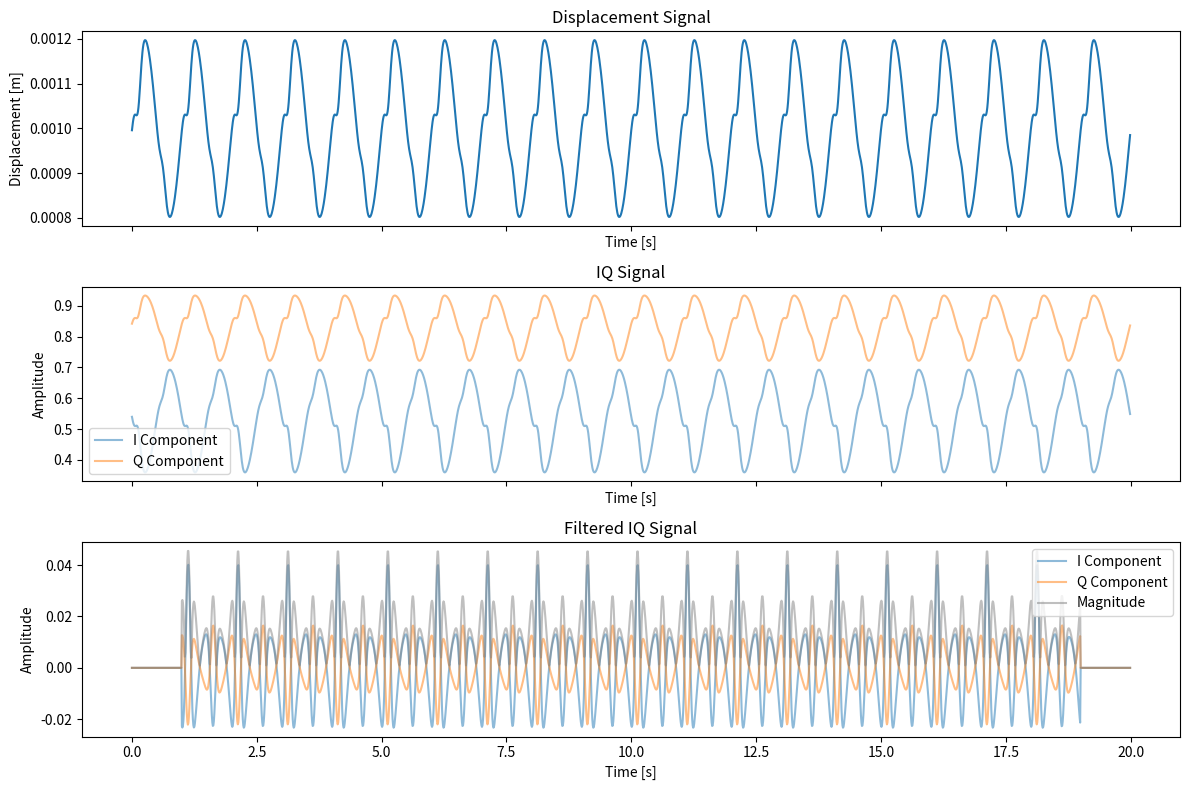

Source code (Python):

import numpy as np
import matplotlib.pyplot as plt
from scipy import signal
from scipy.special import jn
from numpy.typing import NDArray


SENSOR_FREQUENCY = 24.e9
LIGHT_OF_SPEED = 3.e8
WAVE_NUMBER = 2 * np.pi * SENSOR_FREQUENCY / LIGHT_OF_SPEED


def generate_iq_from_displacement(
        displacements: NDArray[np.floating]) -> NDArray[np.complexfloating]:
    """Generate IQ signal from displacement data."""
    return np.exp(2j * WAVE_NUMBER * displacements)


def generate_displacement(
        amp: float, frequency: float, duration: float, sample_rate: float, start: float = 0.) \
            -> NDArray[np.floating]:
    """Generate a sinusoidal displacement signal."""
    t = np.arange(0, duration, 1 / sample_rate)
    displacement = amp * np.sin(2 * np.pi * frequency * t) + start
    return displacement


def generate_iq_with_theory(
        displacement_amp: float, frequency: float, duration: float, sample_rate: float,
        order_list: list[int]) -> NDArray[np.complex128]:
    """Generate IQ signal using theoretical model."""
    t = np.arange(0, duration, 1 / sample_rate)
    iq_signal = np.zeros(len(t), np.complex128)
    for n in order_list:
        bessel_coeff = jn(n, 2 * WAVE_NUMBER * displacement_amp)
        iq_signal += bessel_coeff * np.exp(1j * 2 * np.pi * n * frequency * t)
    return iq_signal


def generate_gaussian_displacement(
        amp: float, frequency: float, center_time: float, sigma: float, duration: float, sample_rate: float) -> NDArray[np.floating]:
    """Generate a Gaussian-shaped displacement signal."""
    # 正規分布を周期的になるように生成
    t = np.arange(0, duration, 1 / sample_rate)
    data = np.zeros_like(t)
    n_blocks = int(duration * frequency) + 1
    period = 1 / frequency
    for n in range(n_blocks):
        # if n != 5:
        #     continue
        block_center = center_time + n * period
        data += generate_single_gaussian(amp, block_center, sigma, t)
    return data


def generate_single_gaussian(
        amp: float, center_time: float, sigma: float, t: NDArray[np.floating]) -> NDArray[np.floating]:
    """Generate a single Gaussian-shaped displacement signal."""
    gaussian = amp * np.exp(-0.5 * ((t - center_time) / sigma) ** 2)
    return gaussian


def apply_highpass_filter(
        data: NDArray, cutoff: float, fs: int, order: int=5) -> NDArray:
    nyq = 0.5 * fs
    normal_cutoff = cutoff / nyq
    sos = signal.butter(order, normal_cutoff, btype='high', analog=False, output='sos')
    filtered = signal.sosfiltfilt(sos, data, axis=-1)
    return filtered


def main() -> None:
    # displacement parameters
    # amplitudes = [0.000_2, 0.001]  # [m]
    # frequencies = [1.1, 0.2]  # [Hz]
    amplitudes = [0.000_2]  # [m]
    frequencies = [1.0]  # [Hz]
    duration = 20.0  # [s]
    sample_rate = 100.0  # [Hz]
    # generate displacement
    total_displacement = np.zeros(int(duration * sample_rate))
    for amp, freq in zip(amplitudes, frequencies):
        displacement = generate_displacement(amp, freq, duration, sample_rate, start=0.001)
        total_displacement += displacement
    total_displacement += generate_gaussian_displacement(-0.000_1, frequencies[0], center_time=0.125, sigma=0.05, duration=duration, sample_rate=sample_rate)
    total_displacement += generate_gaussian_displacement(0.000_05, frequencies[0], center_time=0.625, sigma=0.05, duration=duration, sample_rate=sample_rate)
    # generate IQ signal
    iq_signal = generate_iq_from_displacement(total_displacement)
    # iq_theory = generate_iq_with_theory(
    #     max(amplitudes), frequencies[0], duration, sample_rate, order_list=list(range(-10, 11)))

    # apply filter
    cutoff_frequency = 2.55  # [Hz]
    int_cutoff = round(cutoff_frequency)
    max_order = 10
    order_list = list(range(-max_order, -int_cutoff + 1, 1)) + list(range(int_cutoff, max_order + 1, 1))
    filtered_iq_signal = apply_highpass_filter(iq_signal, cutoff_frequency, int(sample_rate), order=7)
    filtered_iq_theory = generate_iq_with_theory(
        max(amplitudes), frequencies[0], duration, sample_rate, order_list=order_list)

    filtered_iq_signal[:int(sample_rate)] = 0
    filtered_iq_signal[-int(sample_rate):] = 0

    # plot
    _, axes = plt.subplots(3, 1, figsize=(12, 8), sharex=True)
    time = np.arange(0, duration, 1 / sample_rate)
    axes[0].plot(time, total_displacement)
    axes[0].set_title("Displacement Signal")
    axes[0].set_xlabel("Time [s]")
    axes[0].set_ylabel("Displacement [m]")

    axes[1].plot(time, iq_signal.real, label='I Component', alpha=0.5)
    axes[1].plot(time, iq_signal.imag, label='Q Component', alpha=0.5)
    axes[1].set_title("IQ Signal")
    axes[1].set_xlabel("Time [s]")
    axes[1].set_ylabel("Amplitude")
    axes[1].legend()

    axes[2].plot(time, filtered_iq_signal.real, label='I Component', alpha=0.5)
    axes[2].plot(time, filtered_iq_signal.imag, label='Q Component', alpha=0.5)
    axes[2].plot(time, np.abs(filtered_iq_signal), label='Magnitude', alpha=0.5, c='gray')
    # axes[2].plot(time, filtered_iq_theory.real, label='I Component (Theory)', alpha=0.5, linestyle='--')
    # axes[2].plot(time, filtered_iq_theory.imag, label='Q Component (Theory)', alpha=0.5, linestyle='--')
    axes[2].set_title("Filtered IQ Signal")
    axes[2].set_xlabel("Time [s]")
    axes[2].set_ylabel("Amplitude")
    axes[2].legend()
    plt.tight_layout()
    plt.show()


if __name__ == "__main__":
    main()
